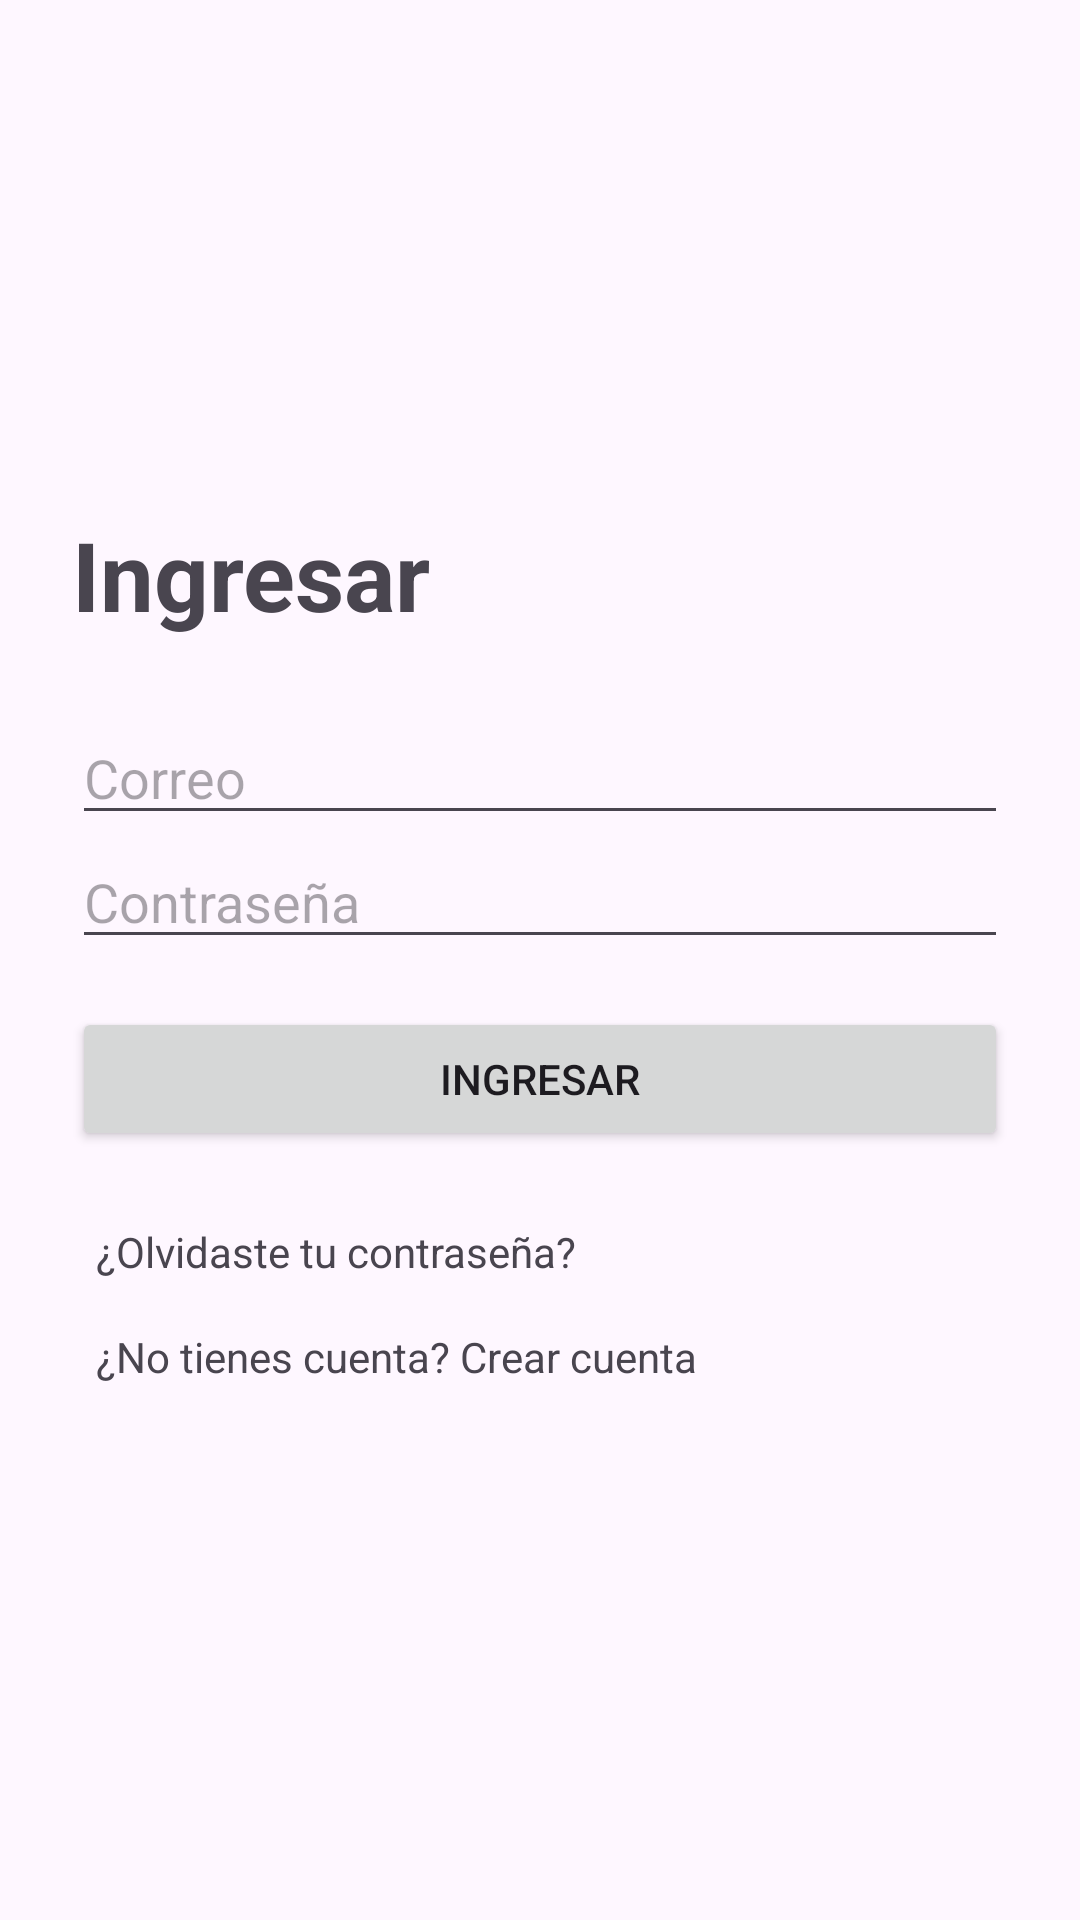

Here is an Android app screen rendered from its layout file. Give the layout XML and the strings, colors and styles it references.
<!-- AndroidManifest.xml: application theme Theme.BarreraControl -->
<!-- res/layout/activity_login.xml -->
<?xml version="1.0" encoding="utf-8"?>
<LinearLayout xmlns:android="http://schemas.android.com/apk/res/android"
    android:layout_width="match_parent"
    android:layout_height="match_parent"
    android:orientation="vertical"
    android:padding="24dp"
    android:gravity="center_vertical">

    <TextView
        android:layout_width="wrap_content"
        android:layout_height="wrap_content"
        android:text="Ingresar"
        android:textSize="32sp"
        android:textStyle="bold"
        android:layout_marginBottom="24dp" />

    <EditText
        android:id="@+id/etCorreo"
        android:layout_width="match_parent"
        android:layout_height="wrap_content"
        android:hint="Correo"
        android:inputType="textEmailAddress" />

    <EditText
        android:id="@+id/etClave"
        android:layout_width="match_parent"
        android:layout_height="wrap_content"
        android:hint="Contraseña"
        android:inputType="textPassword" />

    <Button
        android:id="@+id/btnIngresar"
        android:layout_width="match_parent"
        android:layout_height="wrap_content"
        android:layout_marginTop="16dp"
        android:text="Ingresar" />

    <TextView
        android:id="@+id/tvOlvide"
        android:layout_width="wrap_content"
        android:layout_height="wrap_content"
        android:layout_marginTop="16dp"
        android:padding="8dp"
        android:text="¿Olvidaste tu contraseña?" />

    <TextView
        android:id="@+id/tvRegistro"
        android:layout_width="wrap_content"
        android:layout_height="wrap_content"
        android:padding="8dp"
        android:text="¿No tienes cuenta? Crear cuenta" />
</LinearLayout>
<!-- resources referenced by this layout -->
<resources>
  <style name="Theme.BarreraControl" parent="Base.Theme.BarreraControl" />
  <style name="Base.Theme.BarreraControl" parent="Theme.Material3.DayNight.NoActionBar">
          
          
      </style>
</resources>
